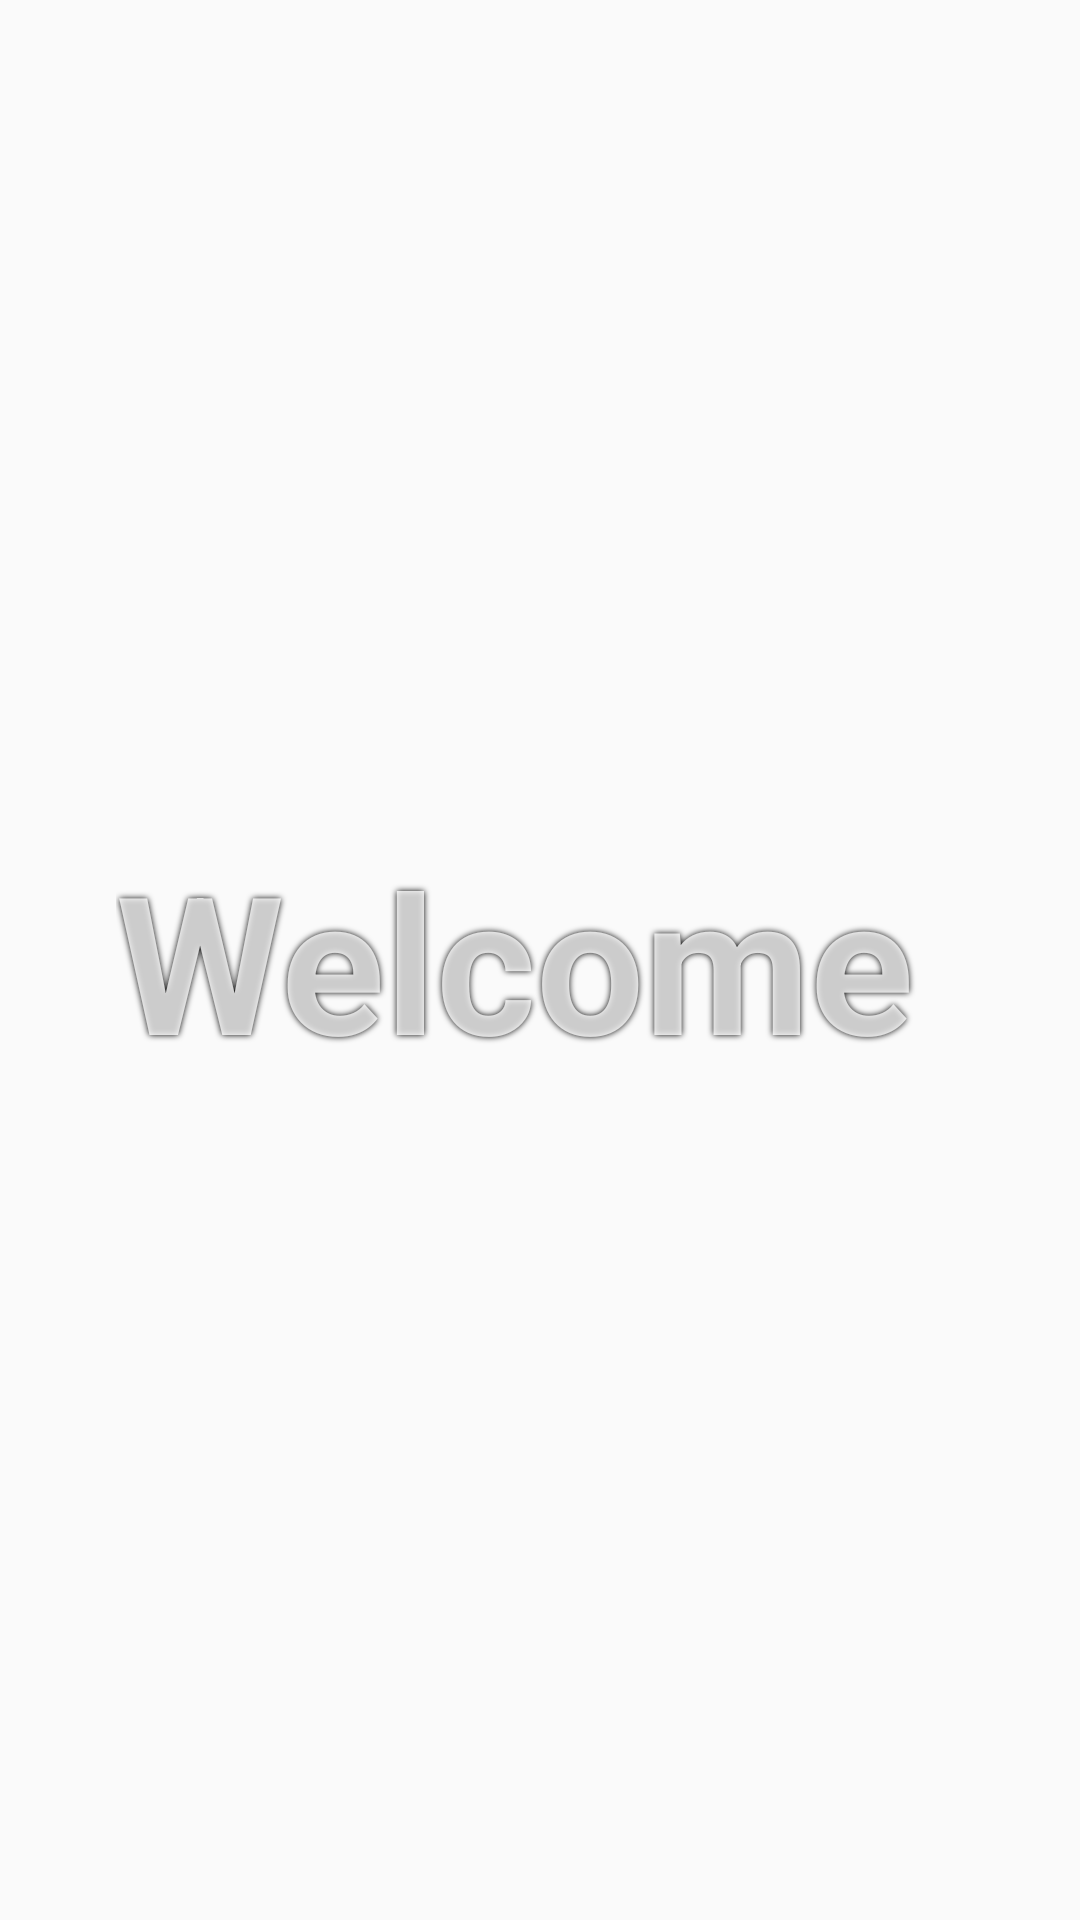

The Android layout XML behind this screen, and the referenced resources:
<!-- AndroidManifest.xml: application theme AppTheme -->
<!-- res/layout/fragment_main.xml -->
<?xml version="1.0" encoding="utf-8"?>
<RelativeLayout xmlns:android="http://schemas.android.com/apk/res/android"
    android:layout_width="match_parent"
    android:layout_height="match_parent"
    xmlns:app="http://schemas.android.com/apk/res-auto">

<ImageView
    android:id="@+id/iv_slideShow"
    android:layout_width="match_parent"
    android:layout_height="match_parent"
    android:scaleType="centerCrop"
    android:src="@drawable/slide_show"/>

    <TextView
        android:id="@+id/textView"
        android:layout_width="wrap_content"
        android:layout_height="wrap_content"
        android:text="Welcome "
        android:textSize="64sp"
        android:gravity="center_horizontal"
        android:shadowColor="#000000"
        android:shadowRadius="5"
        android:textColor="@color/login_form_details"
        android:textStyle="bold"
    android:layout_centerInParent="true"
        />



</RelativeLayout>
<!-- resources referenced by this layout -->
<resources>
  <color name="login_form_details">#ccffffff</color>
  <!-- drawable slide_show (drawable) -->
  <?xml version="1.0" encoding="utf-8"?>
  <animation-list xmlns:android="http://schemas.android.com/apk/res/android">
  
      <item
          android:drawable="@drawable/ekit3"
          android:duration="4000"
          />
      <item
          android:drawable="@drawable/ekit2"
          android:duration="4000"
          />
  
      <item
          android:drawable="@drawable/ekit1"
          android:duration="4000"
          />
      <item
      android:drawable="@drawable/ekit4"
      android:duration="4000"
      />
  
  
  </animation-list>
  <style name="AppTheme" parent="Theme.AppCompat.Light.DarkActionBar">
          
          <item name="colorPrimary">@color/dark_green</item>
          <item name="colorPrimaryDark">@color/dark_green</item>
          <item name="colorAccent">@color/colorAccent</item>
          <item name="android:elevation">0dp</item>
      </style>
  <!-- drawable ekit3: jpg bitmap (drawable, 53314 bytes) -->
  <!-- drawable ekit1: jpg bitmap (drawable, 370736 bytes) -->
  <!-- drawable ekit4: jpg bitmap (drawable, 188227 bytes) -->
  <color name="dark_green">#4CAF50</color>
  <color name="colorAccent">#D81B60</color>
</resources>
